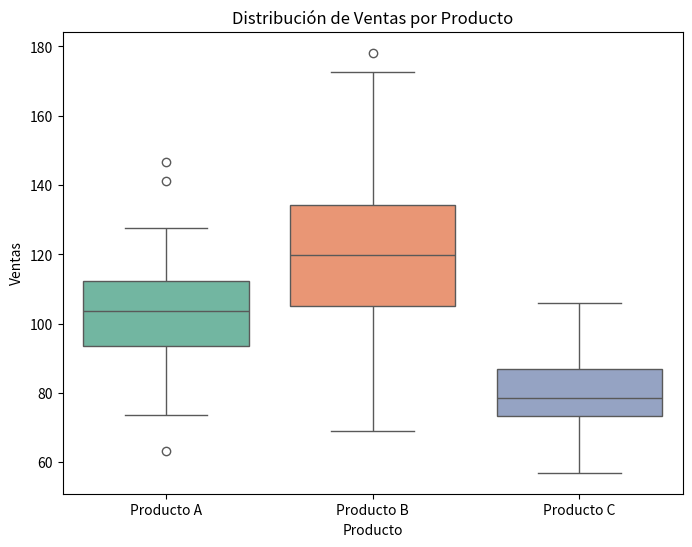

This figure's Python source: (Note: this script raises an exception after producing the figure.)
# Ejemplo 3: Boxplot para Comparar Distribuciones entre Categorías
import seaborn as sns
import pandas as pd
import numpy as np
import matplotlib.pyplot as plt

# Crear un DataFrame de ejemplo
df_box = pd.DataFrame({
    'Ventas': np.concatenate([np.random.normal(100, 15, 100),
                               np.random.normal(120, 20, 100),
                               np.random.normal(80, 10, 100)]),
    'Producto': ['Producto A']*100 + ['Producto B']*100 + ['Producto C']*100
})

# Crear un boxplot
plt.figure(figsize=(8, 6))
sns.boxplot(x='Producto', y='Ventas', data=df_box, palette='Set2', legend=False, hue='Producto')
plt.title('Distribución de Ventas por Producto')
plt.savefig('./tmp/boxplot.png')
print(df_box)
